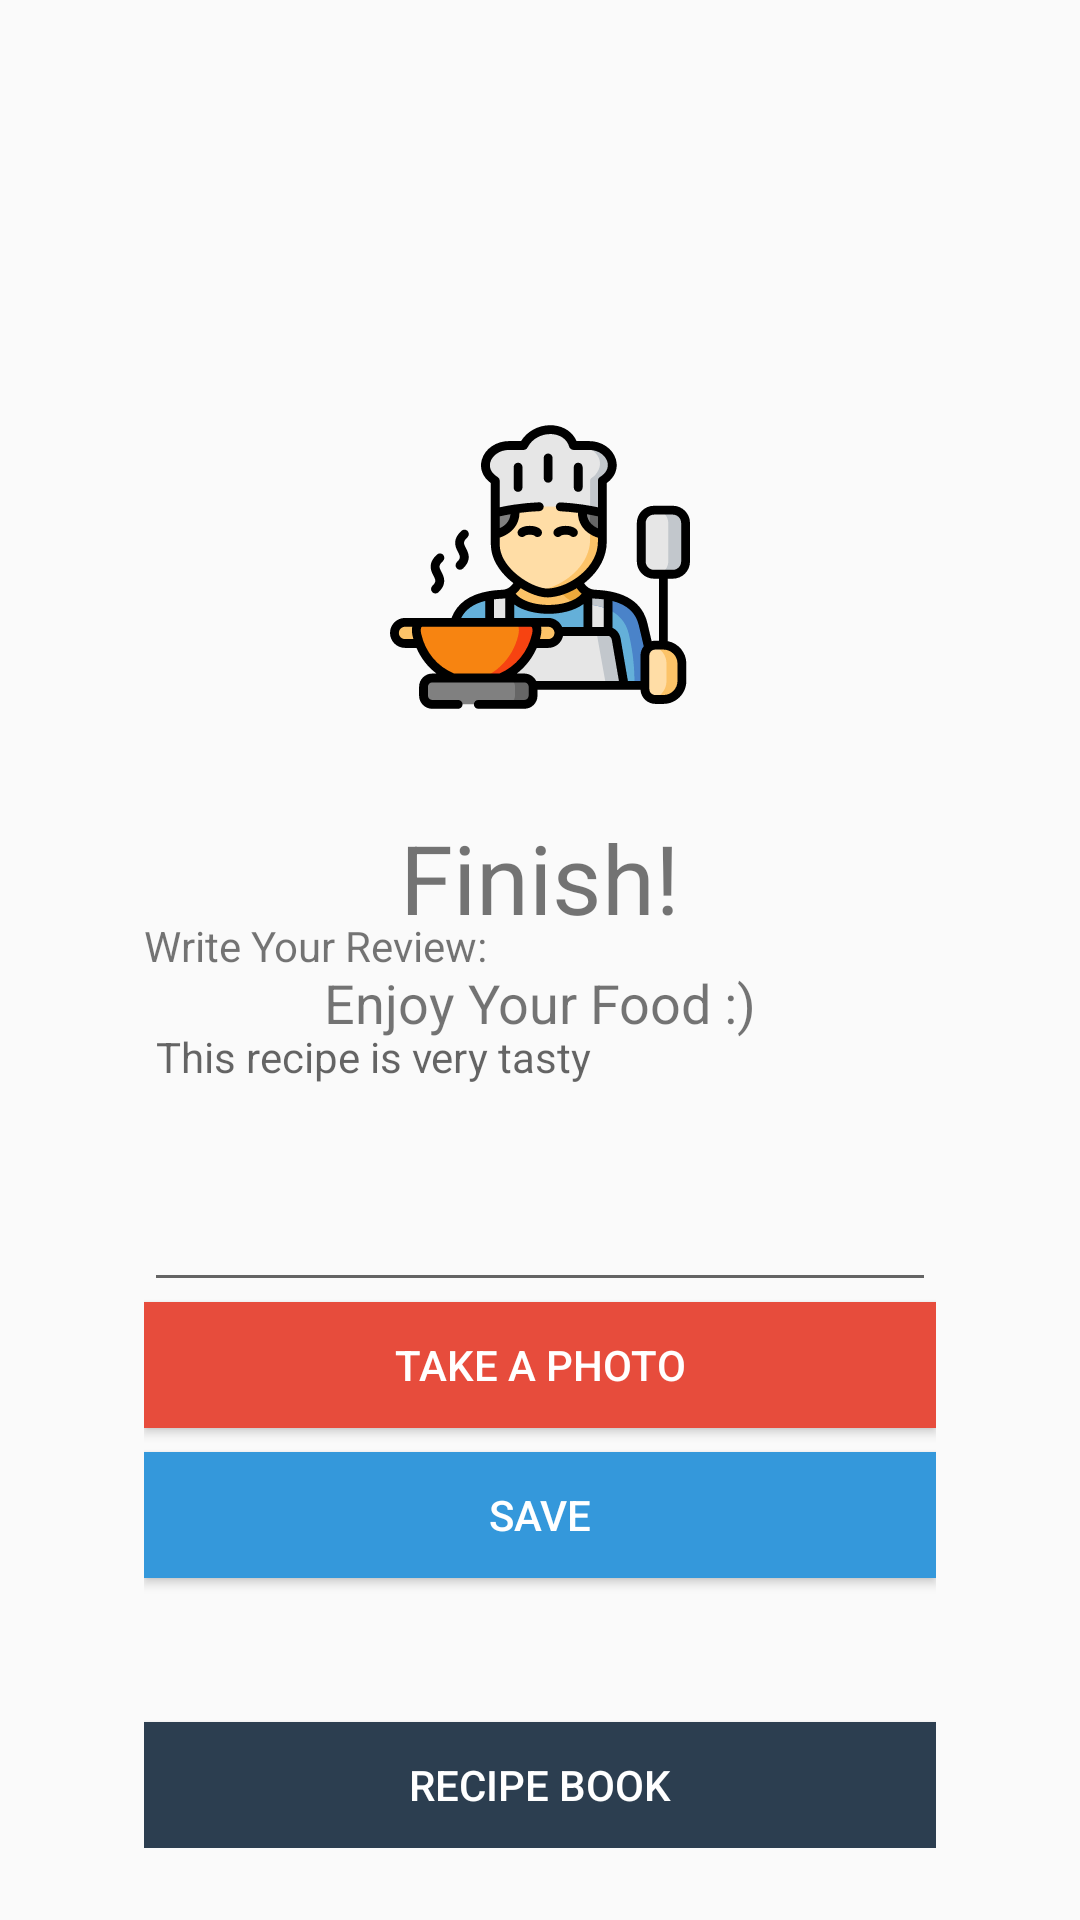

The Android layout XML behind this screen, and the referenced resources:
<!-- AndroidManifest.xml: activity theme AppTheme.NoActionBar -->
<!-- res/layout/recipe_finish.xml -->
<?xml version="1.0" encoding="utf-8"?>

<androidx.constraintlayout.widget.ConstraintLayout
    xmlns:android="http://schemas.android.com/apk/res/android"
    xmlns:app="http://schemas.android.com/apk/res-auto"
    android:id="@+id/recipe_finish"
    android:layout_width="match_parent"
    android:layout_height="match_parent">

    <ImageView
        style="@style/BackGroundImageView"
        android:id="@+id/image_preview"
        android:layout_width="match_parent"
        android:layout_height="match_parent"
        app:layout_constraintTop_toTopOf="parent"
        app:layout_constraintStart_toStartOf="parent"/>

    <TextView
        android:id="@+id/recipe_finish_title"
        android:layout_width="match_parent"
        android:layout_height="wrap_content"
        android:textSize="32dp"
        android:layout_marginTop="48dp"
        app:layout_constraintTop_toTopOf="parent"
        android:textAlignment="center"
        android:gravity="center_horizontal"/>

    <ImageView
        android:id="@+id/finish_image_view"
        android:layout_width="match_parent"
        android:layout_height="100dp"
        android:layout_gravity="center"
        android:src="@drawable/ic_cooking"
        app:layout_constraintTop_toBottomOf="@+id/recipe_finish_title"
        android:layout_marginTop="48dp"
        />

    <TextView
        android:id="@+id/recipe_finish_text"
        android:layout_width="match_parent"
        android:layout_height="wrap_content"
        android:textSize="32dp"
        android:layout_marginTop="32dp"
        android:textAlignment="center"
        android:gravity="center_horizontal"
        android:text="@string/finish"
        app:layout_constraintTop_toBottomOf="@+id/finish_image_view"/>

    <TextView
        android:id="@+id/recipe_finish_enjoy"
        android:layout_width="match_parent"
        android:layout_height="wrap_content"
        android:textSize="18dp"
        android:layout_marginTop="8dp"
        android:textAlignment="center"
        android:gravity="center_horizontal"
        android:text="@string/enjoy"
        app:layout_constraintTop_toBottomOf="@+id/recipe_finish_text"/>

    <androidx.constraintlayout.widget.ConstraintLayout
        android:layout_width="match_parent"
        android:layout_height="wrap_content"
        app:layout_constraintBottom_toBottomOf="parent"
        android:layout_marginHorizontal="48dp"
        android:layout_marginBottom="24dp">

        <TextView
            android:id="@+id/review_title"
            android:layout_width="match_parent"
            android:layout_height="wrap_content"
            android:textSize="14dp"
            android:layout_marginTop="8dp"
            android:text="@string/review"
            app:layout_constraintTop_toTopOf="parent"/>

        <EditText
            android:id="@+id/review_content"
            android:layout_width="match_parent"
            android:layout_height="wrap_content"
            android:hint="@string/review_hint"
            android:textSize="14dp"
            app:layout_constraintTop_toBottomOf="@+id/review_title"
            app:layout_constraintStart_toStartOf="parent"
            android:layout_marginTop="8dp"
            android:minLines="5"
            android:scrollbarAlwaysDrawVerticalTrack="true"
            android:scrollbars="vertical"
            android:gravity="top|left"
            />

        <Button
            android:id="@+id/photo_button"
            android:layout_width="match_parent"
            android:layout_height="42dp"
            app:layout_constraintStart_toEndOf="parent"
            app:layout_constraintTop_toBottomOf="@+id/review_content"
            android:text="@string/photo"
            android:textColor="@color/whiteText"
            android:background="@color/buttonPictureColor"/>

        <Button
            android:id="@+id/submit_button"
            android:layout_width="match_parent"
            android:layout_height="42dp"
            app:layout_constraintEnd_toEndOf="parent"
            app:layout_constraintTop_toBottomOf="@+id/photo_button"
            android:layout_marginTop="8dp"
            android:text="@string/submit"
            android:textColor="@color/whiteText"
            android:background="@color/buttonSubmitColor"/>

        <Button
            android:id="@+id/home_button"
            android:layout_width="match_parent"
            android:layout_height="42dp"
            app:layout_constraintStart_toStartOf="parent"
            app:layout_constraintTop_toBottomOf="@+id/submit_button"
            android:layout_marginTop="48dp"
            android:text="@string/recipe_book_title"
            android:textColor="@color/whiteText"
            android:background="@color/midnightBlue"/>








    </androidx.constraintlayout.widget.ConstraintLayout>


</androidx.constraintlayout.widget.ConstraintLayout>
<!-- resources referenced by this layout -->
<resources>
  <color name="buttonPictureColor">#e74c3c</color>
  <color name="buttonSubmitColor">#3498db</color>
  <color name="midnightBlue">#2c3e50</color>
  <color name="whiteText">#FFFFFF</color>
  <!-- drawable ic_cooking: vector/xml drawable (drawable, 18096 chars, omitted) -->
  <string name="enjoy">Enjoy Your Food :)</string>
  <string name="finish">Finish!</string>
  <string name="photo">Take A Photo</string>
  <string name="recipe_book_title">Recipe Book</string>
  <string name="review">Write Your Review:</string>
  <string name="review_hint">This recipe is very tasty</string>
  <string name="submit">Save</string>
  <style name="BackGroundImageView">
          <item name="android:alpha">0.25</item>
          <item name="android:scaleType">fitXY</item>
      </style>
  <style name="AppTheme.NoActionBar">
          <item name="windowActionBar">false</item>
          <item name="windowNoTitle">true</item>
      </style>
</resources>
